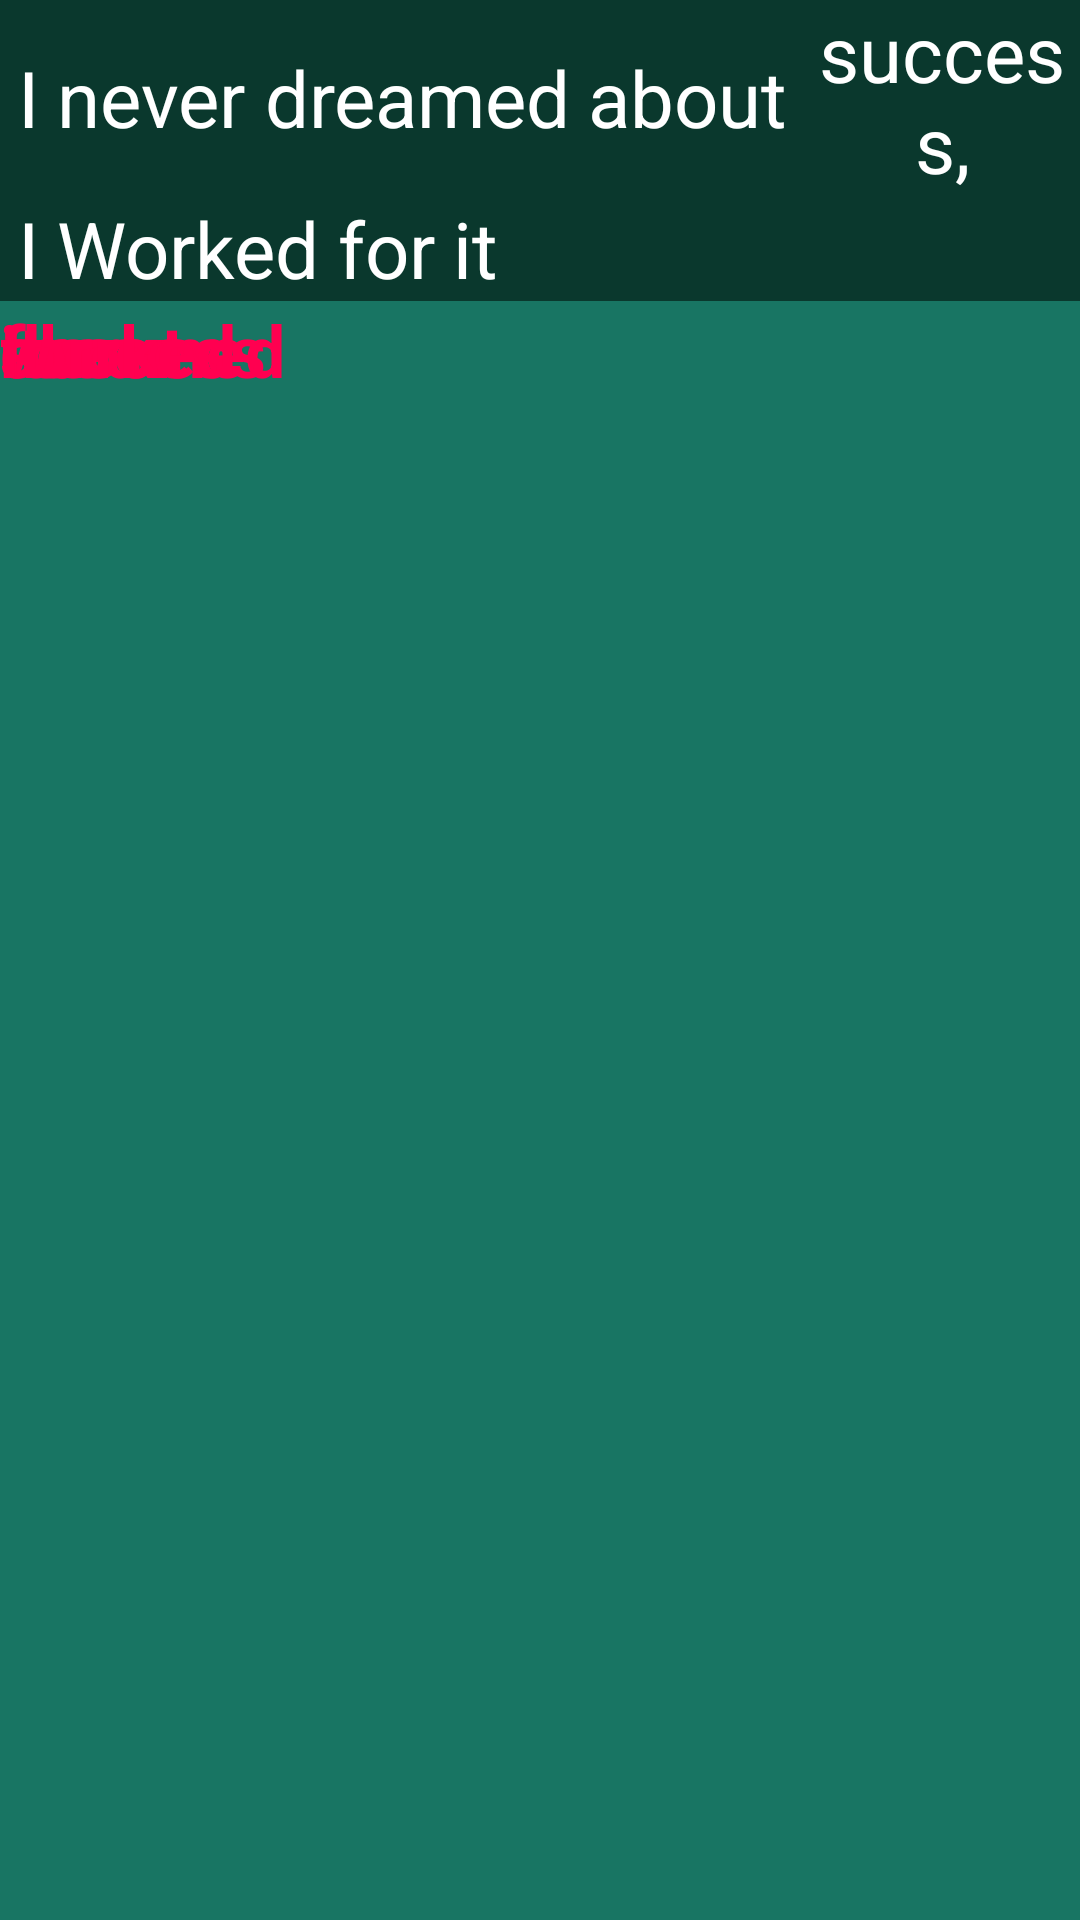

Reconstruct the res/layout file that produces this screen, plus the resources it refers to.
<!-- AndroidManifest.xml: application theme Theme.CarrotCake -->
<!-- res/layout/activity_hello_word_start_view2.xml -->
<?xml version="1.0" encoding="utf-8"?>
<LinearLayout xmlns:android="http://schemas.android.com/apk/res/android"
    android:layout_width="match_parent"
    android:layout_height="match_parent"
    android:orientation="vertical"
    android:background="@color/cool">
    <LinearLayout
        android:layout_width="match_parent"
        android:layout_height="wrap_content"
        android:orientation="horizontal">

        <TextView
            android:id="@+id/helloSubtitletv1"
            android:layout_width="wrap_content"
            android:layout_height="wrap_content"
            android:gravity="center_vertical|center_horizontal"
            android:layout_marginLeft="6dp"
            android:layout_gravity="center"
            android:text="I"
            android:textColor="@color/white"
            android:background="@color/cool"
            android:textSize="26sp" />
        <TextView
            android:id="@+id/helloSubtitletv2"
            android:layout_width="wrap_content"
            android:layout_height="wrap_content"
            android:gravity="center_vertical|center_horizontal"
            android:layout_marginLeft="6dp"
            android:layout_gravity="center"
            android:text="never"
            android:textColor="@color/white"
            android:background="@color/cool"
            android:textSize="26sp" />
        <TextView
            android:id="@+id/helloSubtitletv3"
            android:layout_width="wrap_content"
            android:layout_height="wrap_content"
            android:gravity="center_vertical|center_horizontal"
            android:layout_marginLeft="6dp"
            android:layout_gravity="center"
            android:text="dreamed"
            android:textColor="@color/white"
            android:background="@color/cool"
            android:textSize="26sp" />
        <TextView
            android:id="@+id/helloSubtitletv4"
            android:layout_width="wrap_content"
            android:layout_height="wrap_content"
            android:gravity="center_vertical|center_horizontal"
            android:layout_marginLeft="6dp"
            android:layout_gravity="center"
            android:text="about"
            android:textColor="@color/white"
            android:background="@color/cool"
            android:textSize="26sp" />
        <TextView
            android:id="@+id/helloSubtitletv5"
            android:layout_width="wrap_content"
            android:layout_height="wrap_content"
            android:gravity="center_vertical|center_horizontal"
            android:layout_marginLeft="6dp"
            android:layout_gravity="center"
            android:text="success,"
            android:textColor="@color/white"
            android:background="@color/cool"
            android:textSize="26sp" />
    </LinearLayout>
    <LinearLayout
        android:layout_width="match_parent"
        android:layout_height="wrap_content"
        android:orientation="horizontal">
        <TextView
            android:id="@+id/helloSubtitletv6"
            android:layout_width="wrap_content"
            android:layout_height="wrap_content"
            android:gravity="center_vertical|center_horizontal"
            android:layout_marginLeft="6dp"
            android:layout_gravity="center"
            android:text="I"
            android:textColor="@color/white"
            android:background="@color/cool"
            android:textSize="26sp" />
        <TextView
            android:id="@+id/helloSubtitletv7"
            android:layout_width="wrap_content"
            android:layout_height="wrap_content"
            android:gravity="center_vertical|center_horizontal"
            android:layout_marginLeft="6dp"
            android:layout_gravity="center"
            android:text="Worked"
            android:textColor="@color/white"
            android:background="@color/cool"
            android:textSize="26sp" />
        <TextView
            android:id="@+id/helloSubtitletv8"
            android:layout_width="wrap_content"
            android:layout_height="wrap_content"
            android:gravity="center_vertical|center_horizontal"
            android:layout_marginLeft="6dp"
            android:layout_gravity="center"
            android:text="for"
            android:textColor="@color/white"
            android:background="@color/cool"
            android:textSize="26sp" />
        <TextView
            android:id="@+id/helloSubtitletv9"
            android:layout_width="wrap_content"
            android:layout_height="wrap_content"
            android:gravity="center_vertical|center_horizontal"
            android:layout_marginLeft="6dp"
            android:layout_gravity="center"
            android:text="it"
            android:textColor="@color/white"
            android:background="@color/cool"
            android:textSize="26sp" />
    </LinearLayout>



    <FrameLayout
        android:layout_width="match_parent"
        android:layout_height="match_parent"
        android:background="@color/cool_light"
        android:id="@+id/frame">
        <TextView
            android:id="@+id/hView1"
            android:layout_width="wrap_content"
            android:layout_height="wrap_content"
            android:textSize="24sp"
            android:textStyle="bold"
            android:textColor="@color/heart"
            android:text="I" />
        <TextView
            android:id="@+id/hView2"
            android:layout_width="wrap_content"
            android:layout_height="wrap_content"
            android:textSize="24sp"
            android:textStyle="bold"
            android:textColor="@color/heart"
            android:text="never" />
        <TextView
            android:id="@+id/hView3"
            android:layout_width="wrap_content"
            android:layout_height="wrap_content"
            android:textSize="24sp"
            android:textStyle="bold"
            android:textColor="@color/heart"
            android:text="dreamed" />
        <TextView
            android:id="@+id/hView4"
            android:layout_width="wrap_content"
            android:layout_height="wrap_content"
            android:textSize="24sp"
            android:textStyle="bold"
            android:textColor="@color/heart"
            android:text="about" />
        <TextView
            android:id="@+id/hView5"
            android:layout_width="wrap_content"
            android:layout_height="wrap_content"
            android:textSize="24sp"
            android:textStyle="bold"
            android:textColor="@color/heart"
            android:text="success" />
        <TextView
            android:id="@+id/hView6"
            android:layout_width="wrap_content"
            android:layout_height="wrap_content"
            android:textSize="24sp"
            android:textStyle="bold"
            android:textColor="@color/heart"
            android:text="I" />
        <TextView
            android:id="@+id/hView7"
            android:layout_width="wrap_content"
            android:layout_height="wrap_content"
            android:textSize="24sp"
            android:textStyle="bold"
            android:textColor="@color/heart"
            android:text="worked" />
        <TextView
            android:id="@+id/hView8"
            android:layout_width="wrap_content"
            android:layout_height="wrap_content"
            android:textSize="24sp"
            android:textStyle="bold"
            android:textColor="@color/heart"
            android:text="for" />
        <TextView
            android:id="@+id/hView9"
            android:layout_width="wrap_content"
            android:layout_height="wrap_content"
            android:textSize="24sp"
            android:textStyle="bold"
            android:textColor="@color/heart"
            android:text="it" />

    </FrameLayout>


</LinearLayout>
<!-- resources referenced by this layout -->
<resources>
  <color name="cool">#0A382D</color>
  <color name="cool_light">#187563</color>
  <color name="heart">#FF0050</color>
  <color name="white">#FFFFFFFF</color>
  <style name="Theme.CarrotCake" parent="Theme.MaterialComponents.DayNight.DarkActionBar">
          
          <item name="colorPrimary">@color/carrot</item>
          <item name="colorPrimaryVariant">@color/cool_light</item>
          <item name="colorOnPrimary">@color/white</item>
          
          <item name="colorSecondary">@color/teal_200</item>
          <item name="colorSecondaryVariant">@color/teal_700</item>
          <item name="colorOnSecondary">@color/black</item>
          
          <item name="android:statusBarColor" tools:targetApi="l">?attr/colorPrimaryVariant</item>
          
      </style>
  <color name="carrot">#FFA304</color>
  <color name="teal_200">#FF0050</color>
  <color name="teal_700">#FF018786</color>
  <color name="black">#FF000000</color>
</resources>
